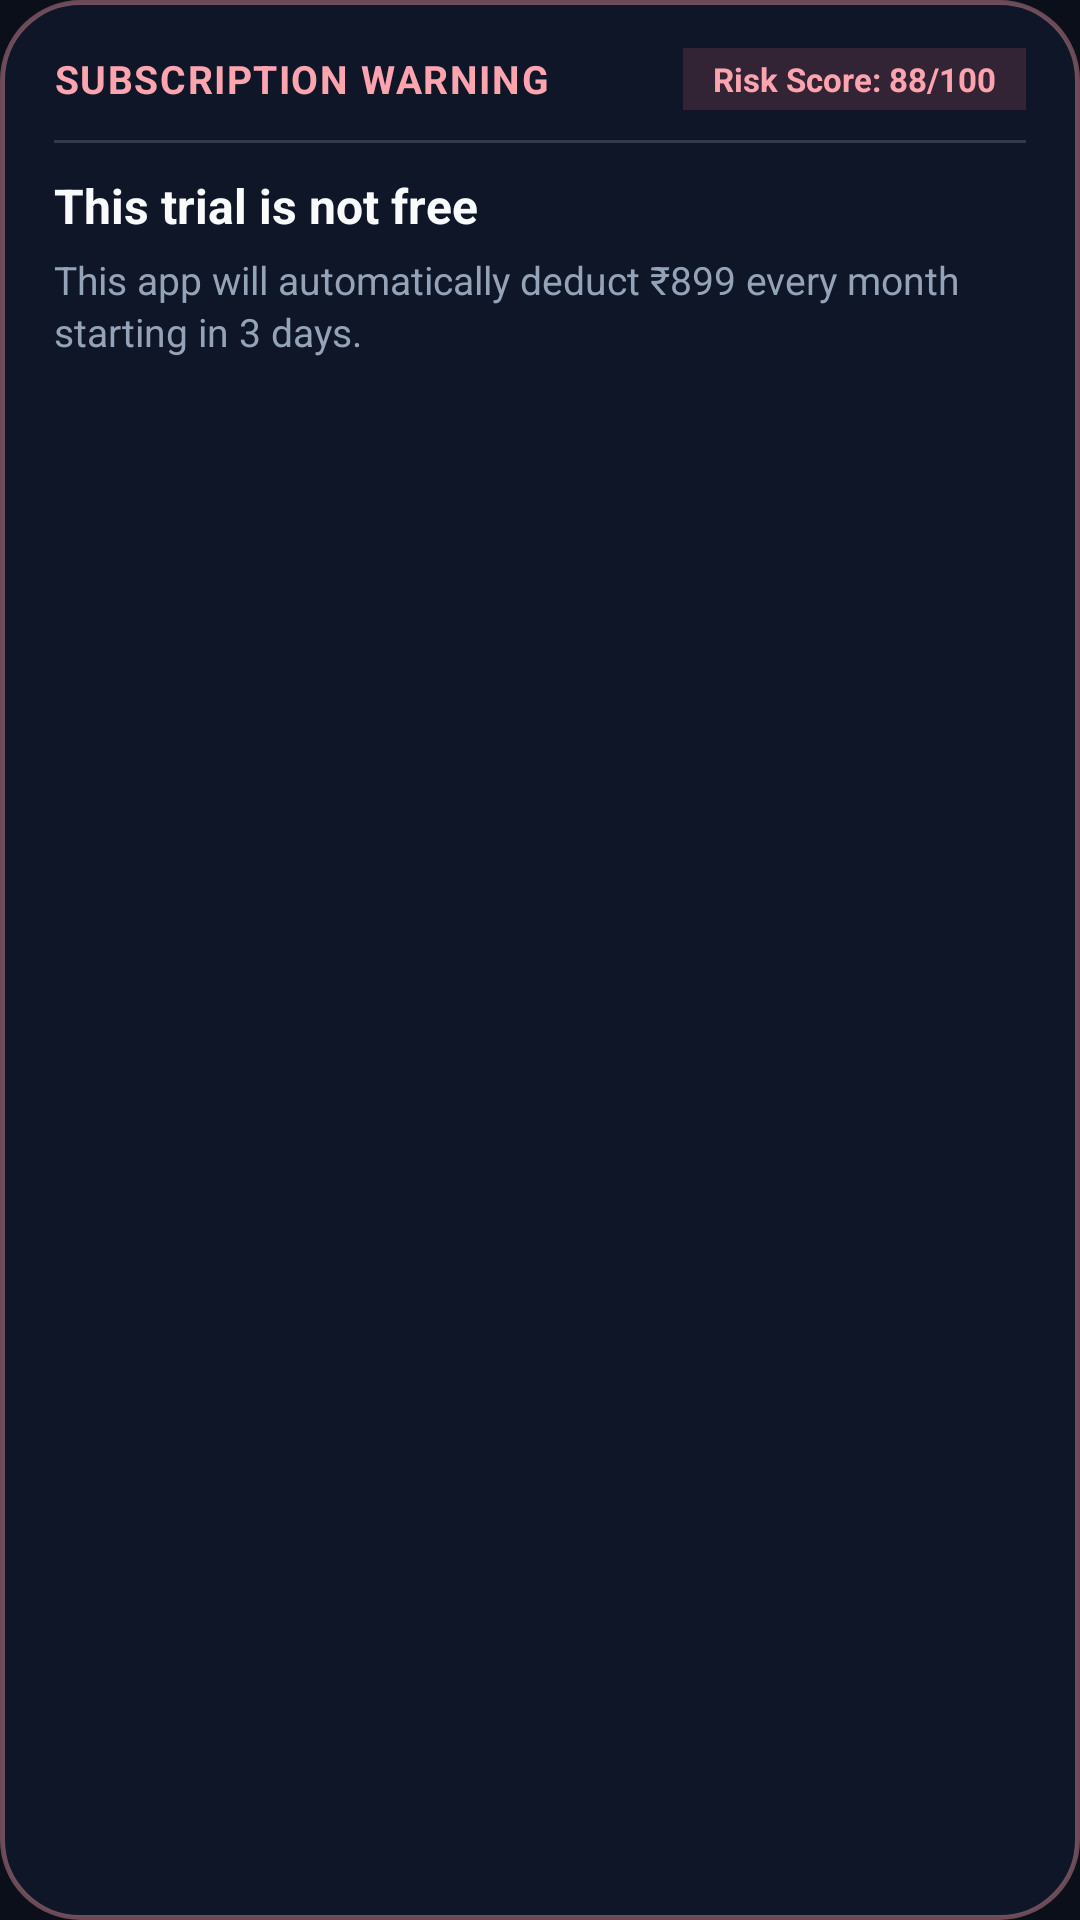

Layout XML and referenced resources for this Android screen:
<!-- AndroidManifest.xml: application theme Theme.SubZero -->
<!-- res/layout/overlay_warning_hud.xml -->
<?xml version="1.0" encoding="utf-8"?>
<LinearLayout xmlns:android="http://schemas.android.com/apk/res/android"
    android:layout_width="match_parent"
    android:layout_height="wrap_content"
    android:layout_marginStart="16dp"
    android:layout_marginEnd="16dp"
    android:layout_marginTop="52dp"
    android:background="@drawable/overlay_warning_background"
    android:orientation="vertical"
    android:elevation="12dp">

    
    <LinearLayout
        android:layout_width="match_parent"
        android:layout_height="wrap_content"
        android:orientation="horizontal"
        android:gravity="center_vertical">

        <TextView
            android:id="@+id/overlay_title"
            android:layout_width="0dp"
            android:layout_height="wrap_content"
            android:layout_weight="1"
            android:text="@string/warning_title_en"
            android:textColor="#FDA4AF"
            android:textStyle="bold"
            android:textSize="13sp"
            android:letterSpacing="0.04" />

        <TextView
            android:id="@+id/overlay_risk_badge"
            android:layout_width="wrap_content"
            android:layout_height="wrap_content"
            android:text="Risk Score: 88/100"
            android:textColor="#FDA4AF"
            android:textStyle="bold"
            android:textSize="11sp"
            android:paddingHorizontal="10dp"
            android:paddingVertical="3dp"
            android:background="#26FB7185" />
    </LinearLayout>

    
    <View
        android:layout_width="match_parent"
        android:layout_height="1dp"
        android:layout_marginTop="10dp"
        android:layout_marginBottom="10dp"
        android:background="#26FFFFFF" />

    
    <TextView
        android:id="@+id/overlay_headline"
        android:layout_width="match_parent"
        android:layout_height="wrap_content"
        android:text="This trial is not free"
        android:textColor="@color/text_primary"
        android:textStyle="bold"
        android:textSize="16sp" />

    
    <TextView
        android:id="@+id/overlay_detail"
        android:layout_width="match_parent"
        android:layout_height="wrap_content"
        android:layout_marginTop="5dp"
        android:text="This app will automatically deduct ₹899 every month starting in 3 days."
        android:textColor="@color/text_secondary"
        android:textSize="13sp"
        android:lineSpacingExtra="2dp" />

</LinearLayout>
<!-- resources referenced by this layout -->
<resources>
  <color name="text_primary">#F8FAFC</color>
  <color name="text_secondary">#94A3B8</color>
  <!-- drawable overlay_warning_background (drawable) -->
  <?xml version="1.0" encoding="utf-8"?>
  <shape xmlns:android="http://schemas.android.com/apk/res/android"
      android:shape="rectangle">
      <solid android:color="#E00F172A" />
      <stroke
          android:width="1.5dp"
          android:color="#66FDA4AF" />
      <corners android:radius="26dp" />
      <padding
          android:left="18dp"
          android:top="16dp"
          android:right="18dp"
          android:bottom="16dp" />
  </shape>
  <string name="warning_title_en">SUBSCRIPTION WARNING</string>
  <style name="Theme.SubZero" parent="android:Theme.Material.NoActionBar">
          <item name="android:statusBarColor">@color/surface_dark</item>
          <item name="android:navigationBarColor">@color/surface_dark</item>
          <item name="android:windowBackground">@color/surface_dark</item>
          <item name="android:windowSplashScreenAnimatedIcon">@drawable/subzero_logo</item>
          <item name="android:windowSplashScreenBackground">@color/surface_dark</item>
      </style>
  <color name="surface_dark">#0B0F19</color>
</resources>
